Image classification data set "ISIC_2018_TEST" (antoineverier/PAF-Namas on GitHub). Class labels (2): benign, malignant.

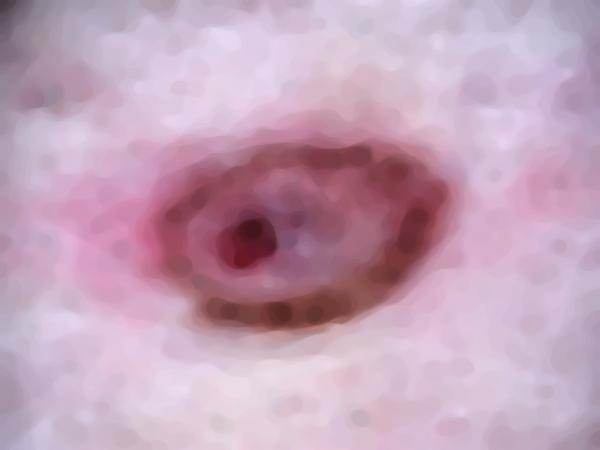
Label: benign

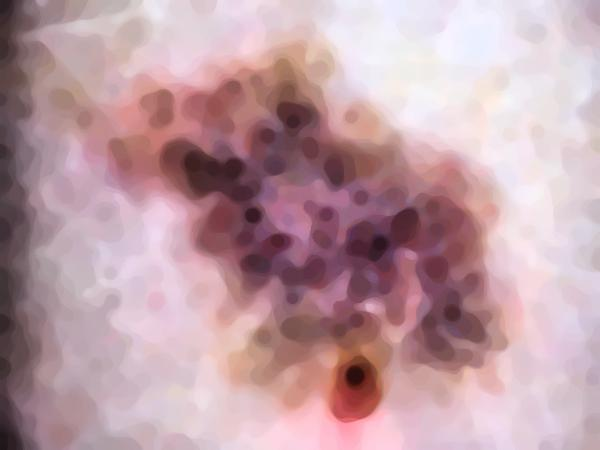
Label: malignant

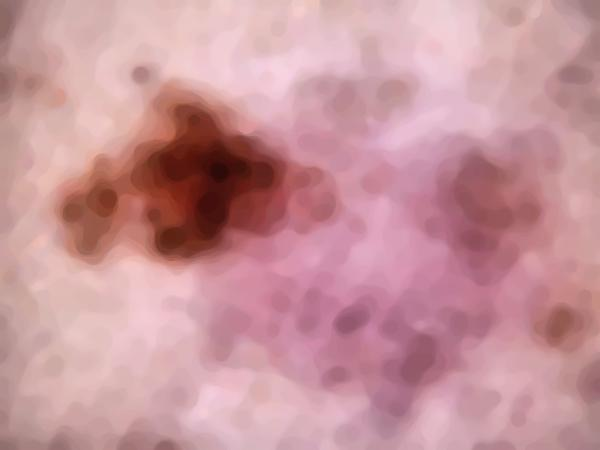
Label: benign

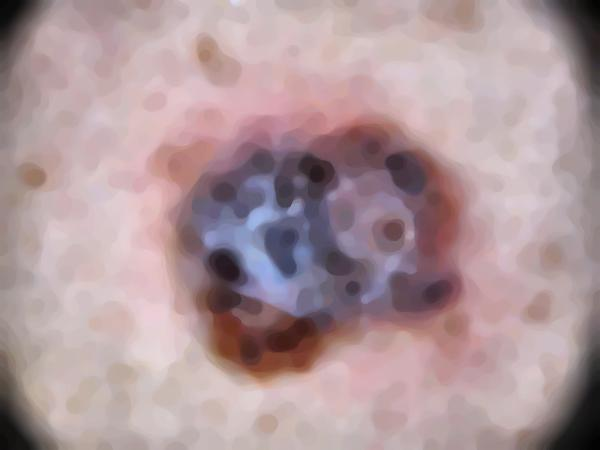
Label: malignant

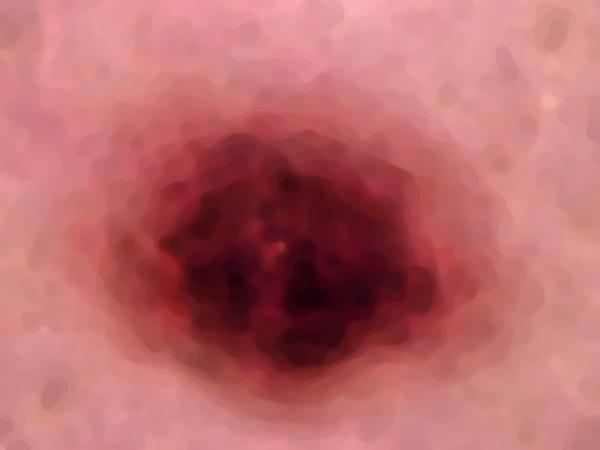
Label: benign

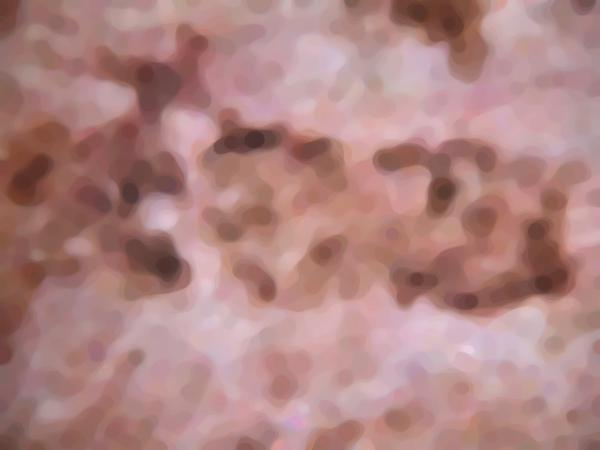
Label: malignant
